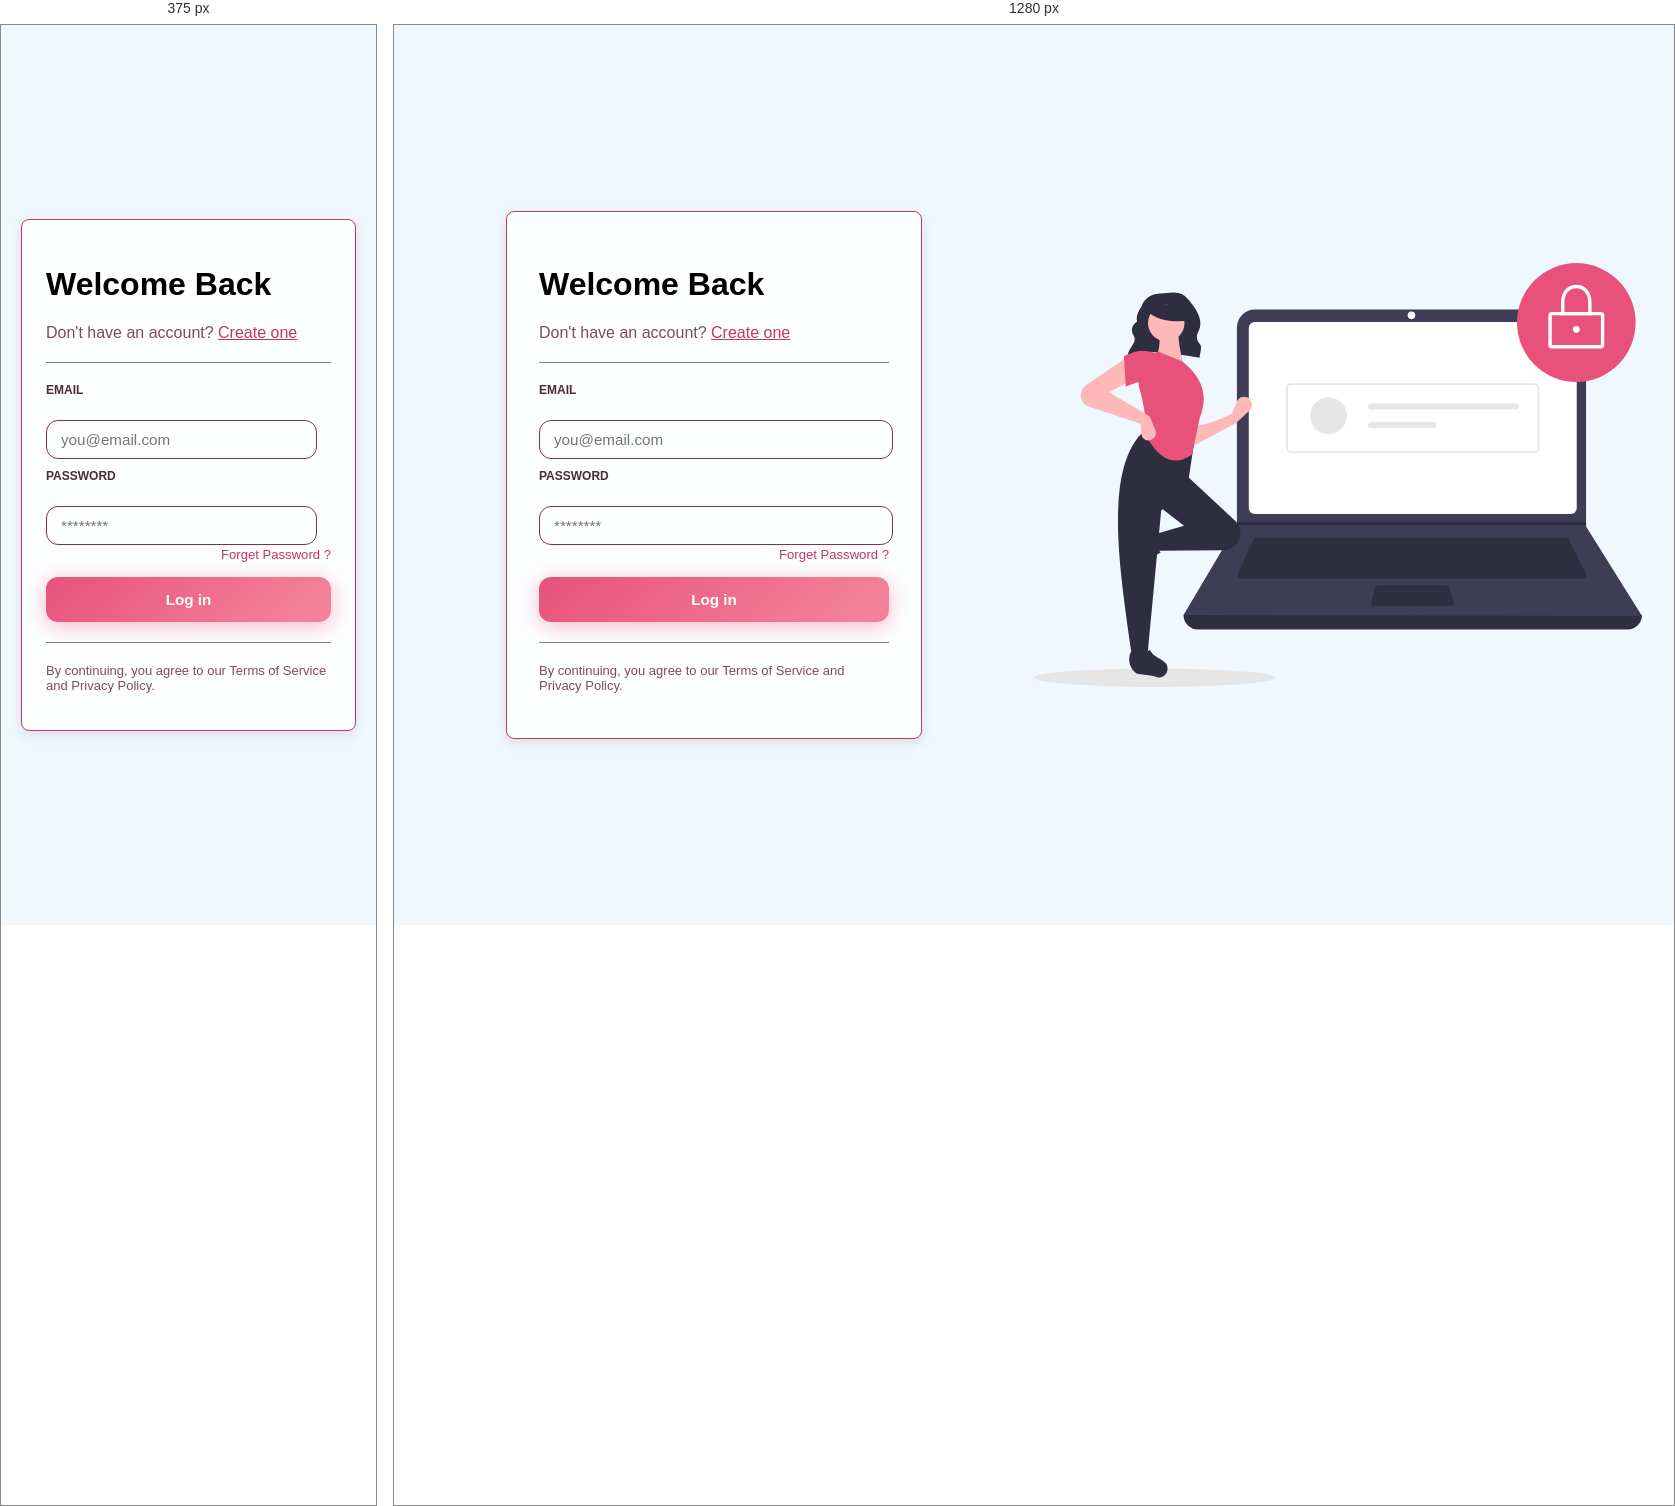
Rendered at 375 px and 1280 px, left to right.

<!-- file: login.html -->
<!DOCTYPE html>

<head>
  <title> LogIn Page </title>
  <link rel="stylesheet" href="style.css" />
</head>

<body>
  <div class="pageContainer">
    <div class="FormSection">
      <div class="whole-card">
        <div class="header">
          <h1> Welcome Back </h1>
          <p> Don't have an account? <a href="signIn.html"> Create one </a> </p>
        </div>

        <hr class="divider">
        <form action="your-success-page.html" method="GET">
          <div>
            <label> Email </label>
            <br>
            <input type="email" class="input_fields" placeholder="you@email.com">
          </div>
          <div>
            <label> Password </label>
            <br>
            <input type="password" class="input_fields" placeholder="********">
          </div>
          <a class="pass_reminder" href="forgetpass.html"> Forget Password ?  </a>


          <div>
            <button class="button" type="submit"> Log in </button>
          </div>
        </form>
        <hr class="divider">
        <div>
          <p class="notes"> By continuing, you agree to our Terms of Service and Privacy Policy. </p>

        </div>

      </div>
    </div>
    <div class="imageSection">
      <img src="image1.svg">
    </div>
  </div>
</body>

/* @media block from style.css */
@media (max-width: 768px) {

  /* switch from row to column layout */
  .pageContainer {
    flex-direction: column;
    height: auto;
    min-height: 100vh;
  }

  /* hide image on mobile */
  .imageSection {
    display: none;
  }

  /* remove the 400px min-width that was forcing horizontal overflow */
  .FormSection {
    width: 100%;
    min-width: unset;
    padding: 20px;
    box-sizing: border-box;
  }

  /* card should not overflow the screen */
  .whole-card {
    width: 100%;
    max-width: 400px;
    box-sizing: border-box;
    padding: 1.5rem;
  }

  /* remove the large right padding that caused overflow */
  .input_fields {
    width: 95%;
    box-sizing: border-box;
    padding: 10px 14px;
  }

  .button {
    width: 100%;
    box-sizing: border-box;
  }
}